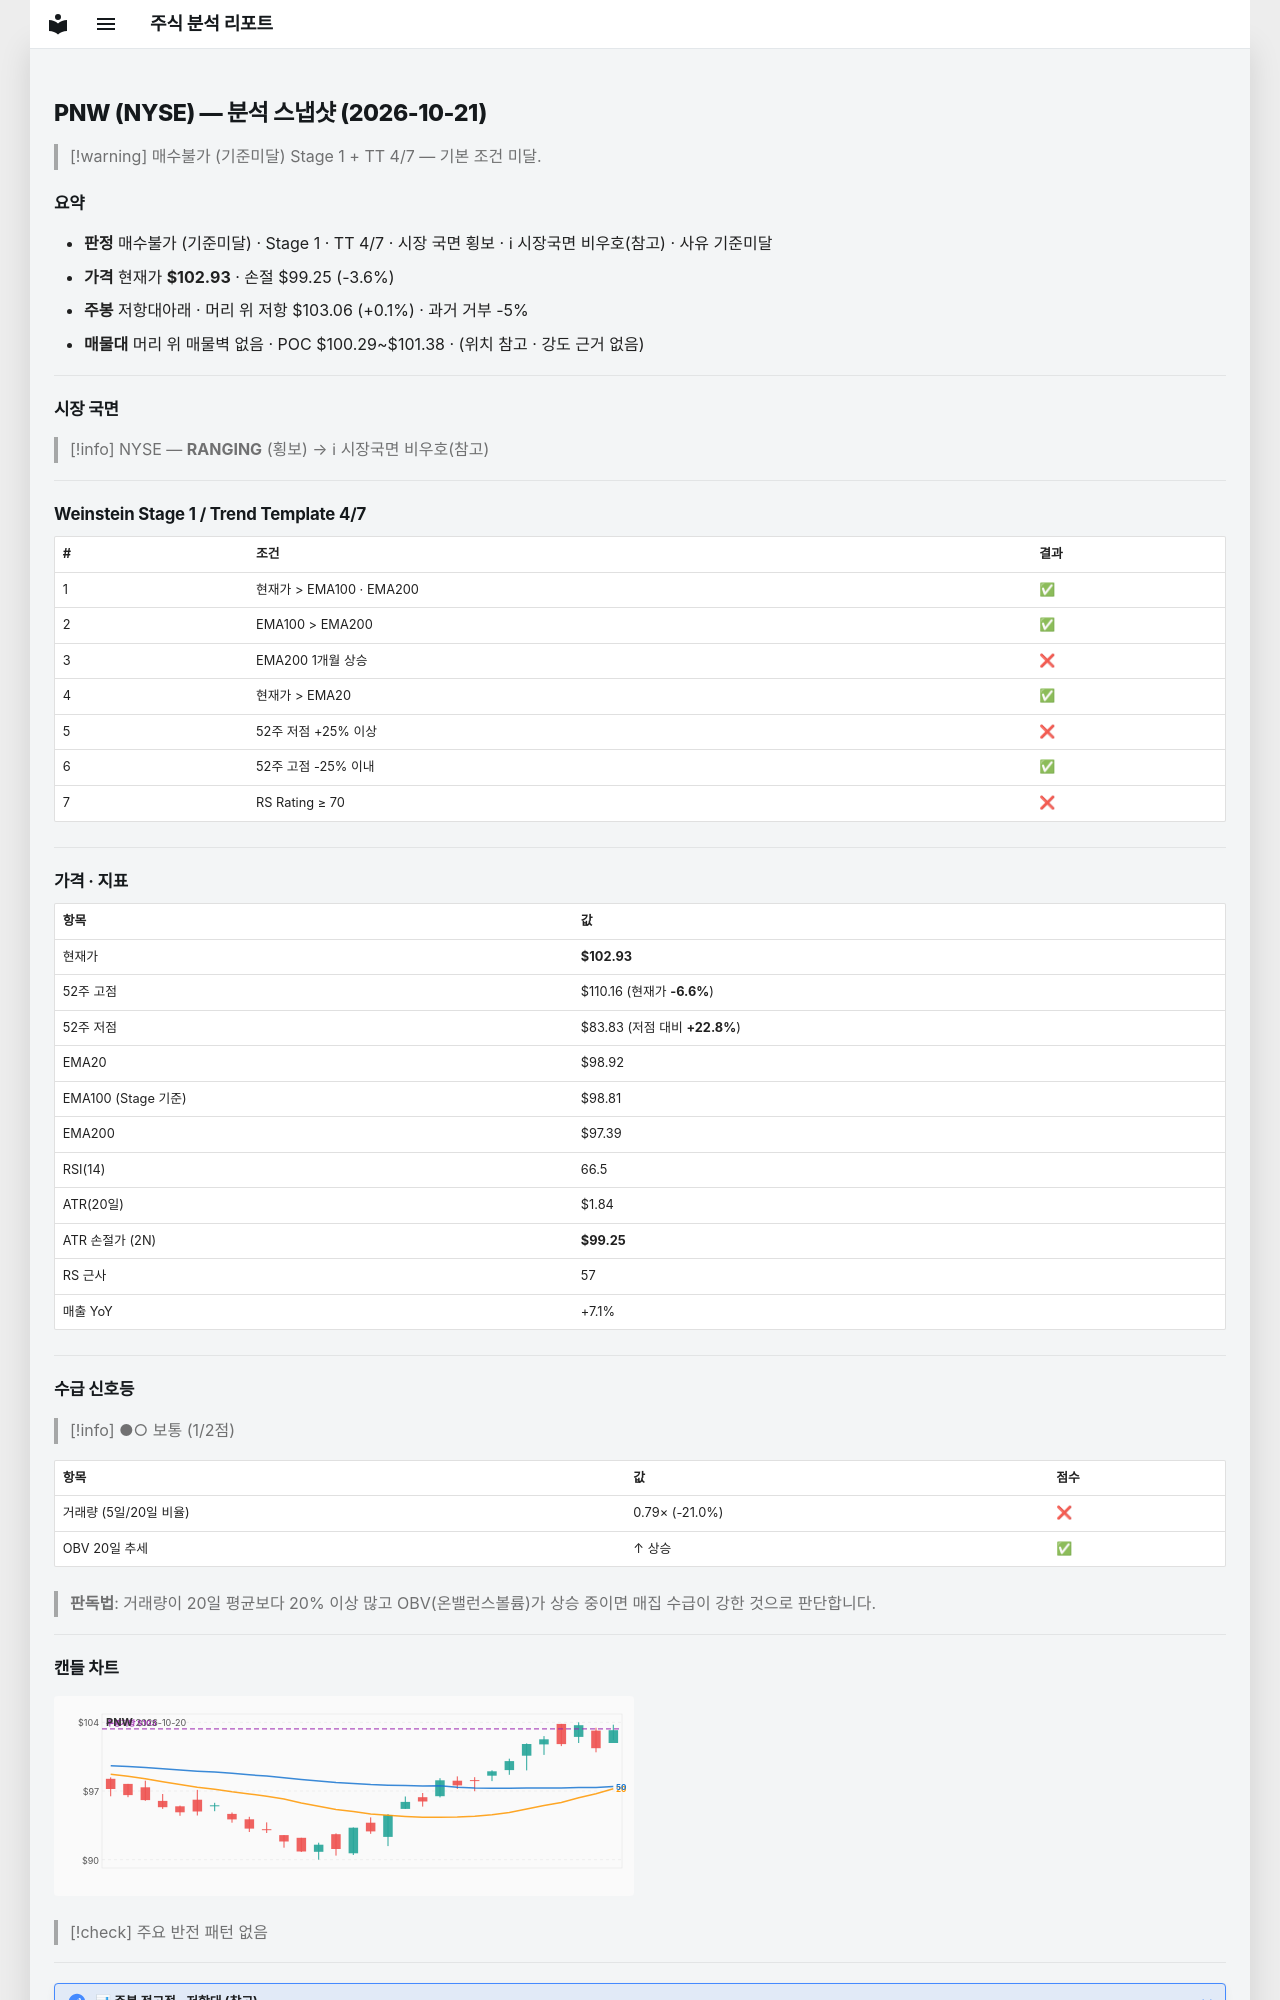

repository: soloandco/stock-reports · page: snapshots/PNW-2026-10-21/index.html · generator: mkdocs

---
type: analysis-snapshot
title: PNW 분석 스냅샷
ticker: PNW
market: NYSE
created: 2026-10-21
updated: 2026-10-21
bar-date: 2026-10-20
verdict: 매수불가
verdict-reason: 기준미달
real-rr: 0.03
sma50-gap-pct: 4.1
weekly-position: 저항대아래
weekly-overhead-price: 103.06
weekly-overhead-pct: 0.1
stage: 1
trend-template-score: 4
tt-max: 7
ma-set: ema-20-100-200
price: 102.93499755859375
stop-price: 99.25167151382546
market-regime: RANGING
supply-demand-score: 1/2
supply-demand-label: 보통
status: tracking
tags:
  - stock-agent
  - watchlist
  - PNW
  - analysis
related:
  - "[[analysis-template]]"
---

# PNW (NYSE) — 분석 스냅샷 (2026-10-21)

> [!warning] 매수불가 (기준미달)
> Stage 1 + TT 4/7 — 기본 조건 미달.

## 요약

- **판정** 매수불가 (기준미달) · Stage 1 · TT 4/7 · 시장 국면 횡보 · ℹ 시장국면 비우호(참고) · 사유 기준미달
- **가격** 현재가 **$102.93** · 손절 $99.25 (-3.6%)
- **주봉** 저항대아래 · 머리 위 저항 $103.06 (+0.1%) · 과거 거부 -5%
- **매물대** 머리 위 매물벽 없음 · POC $100.29~$101.38 · (위치 참고 · 강도 근거 없음)

---

## 시장 국면

> [!info] NYSE — **RANGING** (횡보) → ℹ 시장국면 비우호(참고)

---

## Weinstein Stage 1 / Trend Template 4/7

| # | 조건 | 결과 |
|---|------|------|
| 1 | 현재가 > EMA100 · EMA200 | ✅ |
| 2 | EMA100 > EMA200 | ✅ |
| 3 | EMA200 1개월 상승 | ❌ |
| 4 | 현재가 > EMA20 | ✅ |
| 5 | 52주 저점 +25% 이상 | ❌ |
| 6 | 52주 고점 -25% 이내 | ✅ |
| 7 | RS Rating ≥ 70 | ❌ |

---

## 가격 · 지표

| 항목 | 값 |
|------|---|
| 현재가 | **$102.93** |
| 52주 고점 | $110.16 (현재가 **-6.6%**) |
| 52주 저점 | $83.83 (저점 대비 **+22.8%**) |
| EMA20 | $98.92 |
| EMA100 (Stage 기준) | $98.81 |
| EMA200 | $97.39 |
| RSI(14) | 66.5 |
| ATR(20일) | $1.84 |
| ATR 손절가 (2N) | **$99.25** |
| RS 근사 | 57 |
| 매출 YoY | +7.1% |

---
## 수급 신호등

> [!info] ●○ 보통 (1/2점)

| 항목 | 값 | 점수 |
|------|------|------|
| 거래량 (5일/20일 비율) | 0.79× (-21.0%) | ❌ |
| OBV 20일 추세 | ↑ 상승 | ✅ |

> **판독법**: 거래량이 20일 평균보다 20% 이상 많고 OBV(온밸런스볼륨)가 상승 중이면 매집 수급이 강한 것으로 판단합니다.

---
